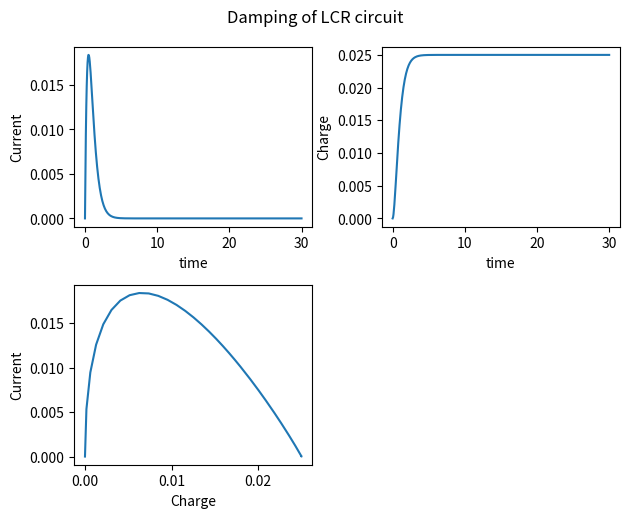

The matplotlib source for this figure:
# -*- coding: utf-8 -*-
"""
Created on Sun Nov 21 18:42:22 2021

[redacted]
"""

import matplotlib.pyplot as plt
import numpy as np
from scipy.integrate import odeint

def du_dx(u,t):
    e = 0.1 
    l = 1
    c = 0.25 
    r = 4
    # here u[0] = q, u[1] = i 
    return [u[1],(e - u[1]*r - u[0]/c)/l]

uo = [0,0]
t_ode = np.linspace(0,30,500)
uf = odeint(du_dx,uo,t_ode)
q_ode = uf[:,0]
i_ode = uf[:,1]

print(t_ode[499],uf[499,0],uf[499,1])

plt.subplot(2,2,1)
plt.plot(t_ode,i_ode)
plt.xlabel("time")
plt.ylabel("Current")
plt.suptitle("Damping of LCR circuit")
plt.tight_layout(w_pad = 5)

plt.subplot(2,2,2)
plt.plot(t_ode,q_ode)
plt.xlabel("time")
plt.ylabel("Charge")

plt.subplot(2,2,3)
plt.plot(q_ode,i_ode)
plt.xlabel("Charge")
plt.ylabel("Current")

